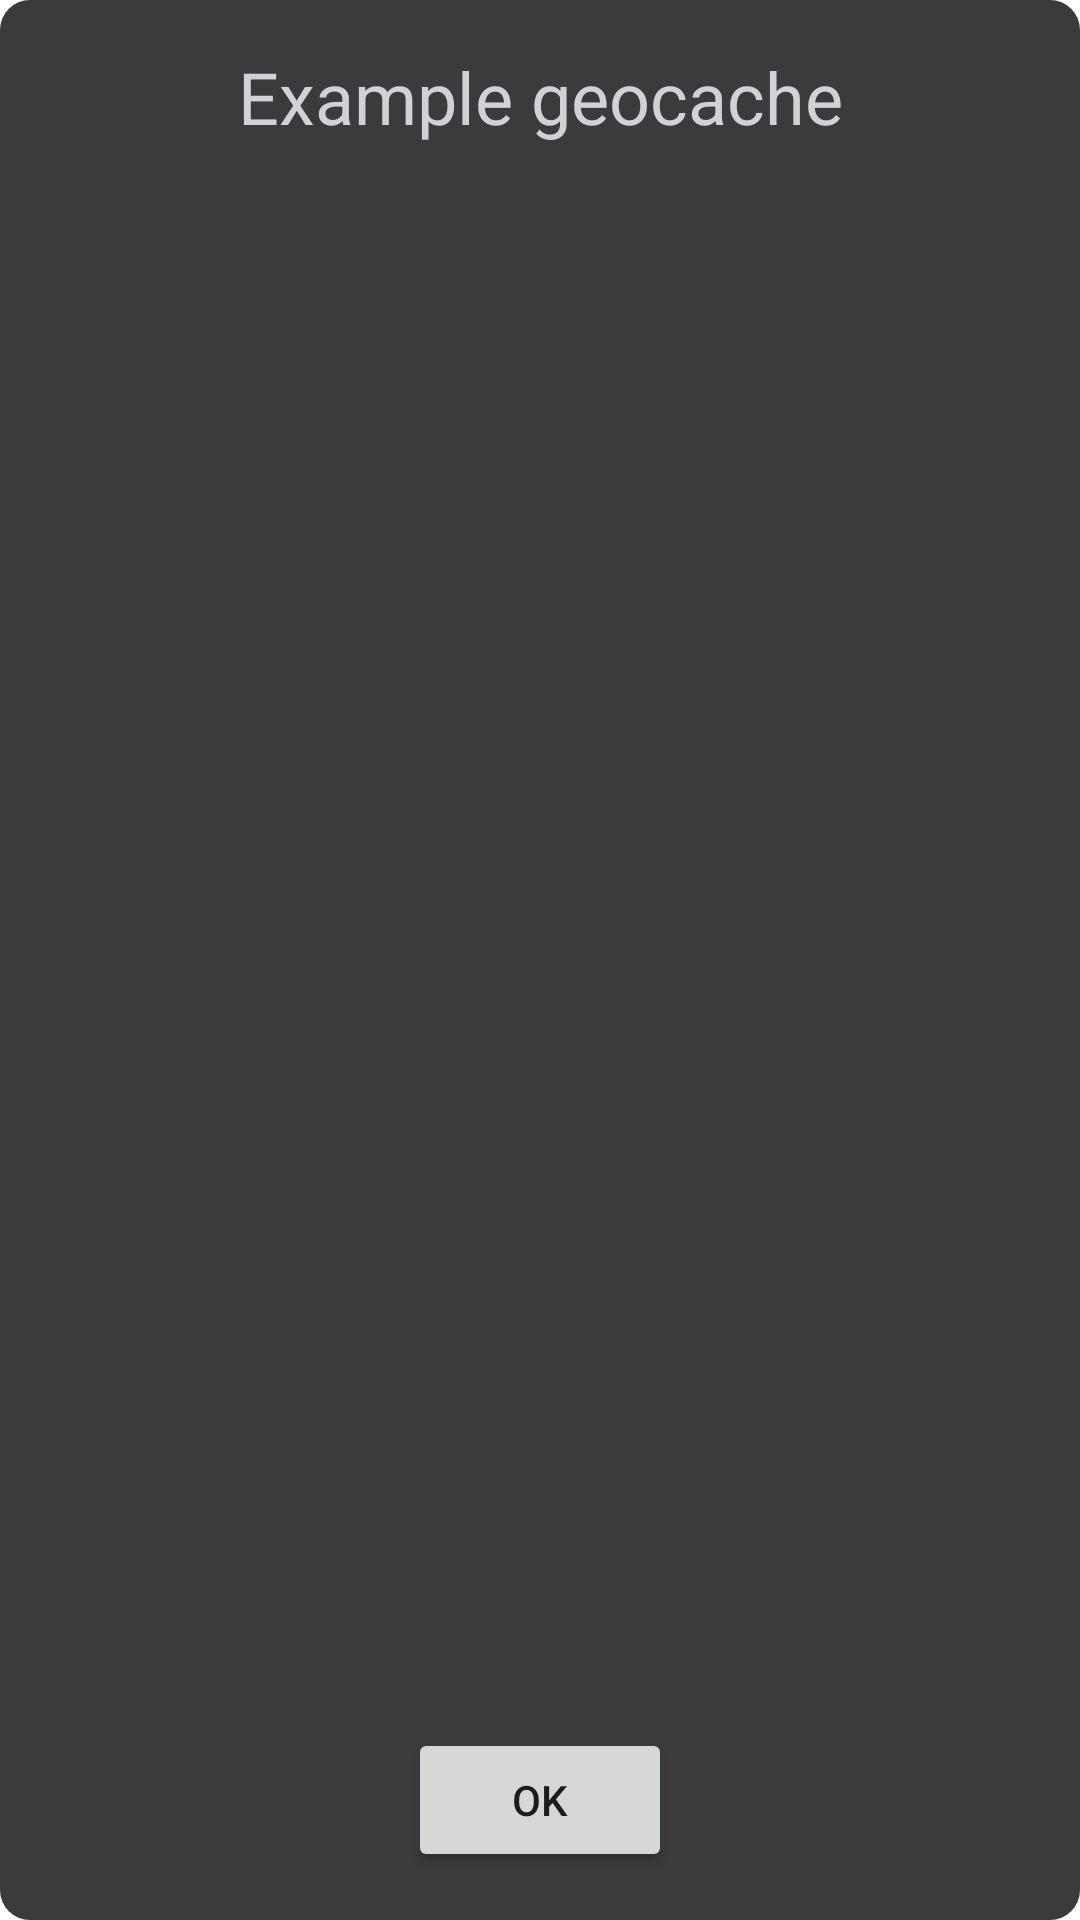

Reconstruct the res/layout file that produces this screen, plus the resources it refers to.
<!-- AndroidManifest.xml: application theme Theme.LocationAware -->
<!-- res/layout/dialog_geocachedetaillocation.xml -->
<?xml version="1.0" encoding="utf-8"?>
<androidx.constraintlayout.widget.ConstraintLayout xmlns:android="http://schemas.android.com/apk/res/android"
    xmlns:app="http://schemas.android.com/apk/res-auto"
    xmlns:tools="http://schemas.android.com/tools"
    android:layout_width="wrap_content"
    android:layout_height="wrap_content"
    android:background="@drawable/rounded_popup">

    <TextView
        android:id="@+id/tvGeocacheDetailTitle"
        android:layout_width="wrap_content"
        android:layout_height="wrap_content"
        android:layout_marginStart="16dp"
        android:layout_marginTop="16dp"
        android:layout_marginEnd="16dp"
        android:text="Example geocache"
        android:textAlignment="center"
        android:textColor="@color/greyish_white"
        android:textSize="24sp"
        app:layout_constraintEnd_toEndOf="parent"
        app:layout_constraintStart_toStartOf="parent"
        app:layout_constraintTop_toTopOf="parent" />

    <ImageView
        android:id="@+id/ivGeocacheDetailImage"
        android:layout_width="0dp"
        android:layout_height="140dp"
        android:layout_marginStart="16dp"
        android:layout_marginTop="16dp"
        android:layout_marginEnd="16dp"
        android:layout_marginBottom="16dp"
        app:layout_constraintBottom_toTopOf="@+id/btnGeocacheDetailOK"
        app:layout_constraintEnd_toEndOf="parent"
        app:layout_constraintStart_toStartOf="parent"
        app:layout_constraintTop_toBottomOf="@+id/tvGeocacheDetailTitle"
        tools:srcCompat="@tools:sample/avatars" />

    <Button
        android:id="@+id/btnGeocacheDetailOK"
        android:layout_width="wrap_content"
        android:layout_height="wrap_content"
        android:layout_marginBottom="16dp"
        android:text="OK"
        app:layout_constraintBottom_toBottomOf="parent"
        app:layout_constraintEnd_toEndOf="@+id/ivGeocacheDetailImage"
        app:layout_constraintStart_toStartOf="@+id/ivGeocacheDetailImage" />
</androidx.constraintlayout.widget.ConstraintLayout>
<!-- resources referenced by this layout -->
<resources>
  <color name="greyish_white">#d1d1d6</color>
  <!-- drawable rounded_popup (drawable) -->
  <?xml version="1.0" encoding="utf-8"?>
  <shape xmlns:android="http://schemas.android.com/apk/res/android" android:shape="rectangle">
      <corners android:radius="10dp"/>
      <solid android:color="@color/transparant_dark_grey"/>
  </shape>
  <style name="Theme.LocationAware" parent="Theme.MaterialComponents.DayNight.NoActionBar">
          
          <item name="colorPrimary">@color/transparant_dark_grey</item>
          <item name="colorPrimaryVariant">@color/transparant_dark_grey</item>
          <item name="colorOnPrimary">@color/greyish_white</item>
          
          <item name="colorSecondary">@color/greyish_white</item>
          <item name="colorSecondaryVariant">@color/greyish_white</item>
          <item name="colorOnSecondary">@color/transparant_dark_grey</item>
          
          <item name="android:statusBarColor" tools:targetApi="l">?attr/colorPrimaryVariant</item>
          
      </style>
  <color name="transparant_dark_grey">#3b3b3d</color>
</resources>
